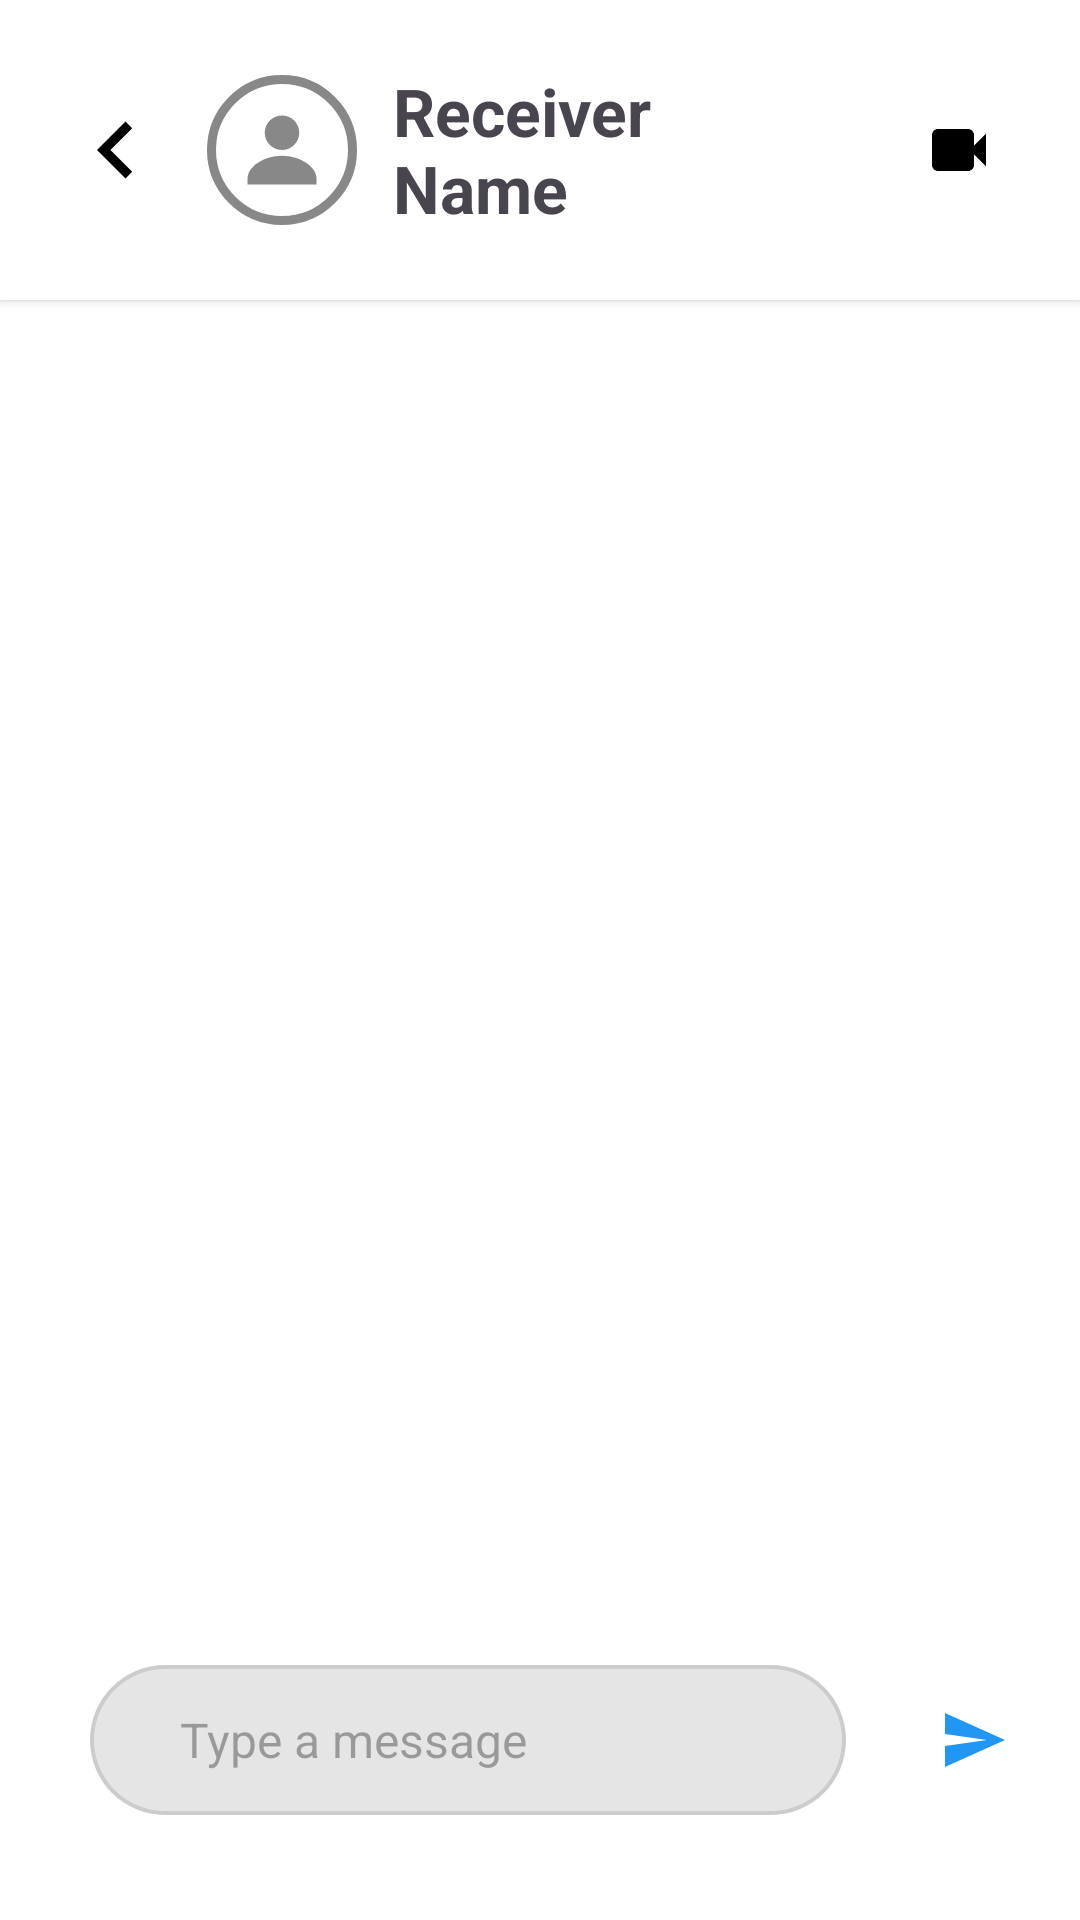

The Android layout XML behind this screen, and the referenced resources:
<!-- AndroidManifest.xml: application theme Theme.Chatapp -->
<!-- res/layout/layout_message_box.xml -->
<androidx.constraintlayout.widget.ConstraintLayout
    xmlns:android="http://schemas.android.com/apk/res/android"
    xmlns:app="http://schemas.android.com/apk/res-auto"
    android:layout_width="match_parent"
    android:layout_height="match_parent"
    android:background="#FFFFFF">

   
    <LinearLayout
        android:id="@+id/headerBar"
        android:layout_width="0dp"
        android:layout_height="100dp"
        android:orientation="horizontal"
        android:gravity="center_vertical"
        android:paddingStart="8dp"
        android:paddingEnd="8dp"
        android:background="#FFFFFF"
        android:elevation="2dp"
        app:layout_constraintTop_toTopOf="parent"
        app:layout_constraintStart_toStartOf="parent"
        app:layout_constraintEnd_toEndOf="parent">

        
        <ImageButton
            android:id="@+id/btnBack"
            android:layout_width="61dp"
            android:layout_height="76dp"
            android:background="@android:color/transparent"
            android:contentDescription="Back"
            android:src="@drawable/btn_back" />

     

        <ImageView
            android:id="@+id/imgProfile"
            android:layout_width="50dp"
            android:layout_height="50dp"
            android:background="@drawable/profile_picture"
            android:padding="2dp"
            android:scaleType="centerCrop"
            android:src="@drawable/profile_placeholder" />

        <TextView
            android:id="@+id/txtReceiver"
            android:layout_width="0dp"
            android:layout_height="wrap_content"
            android:layout_marginStart="12dp"
            android:layout_weight="1"
            android:text="Receiver Name"
            android:textSize="22sp"
            android:textStyle="bold" />

        <ImageButton
            android:id="@+id/btnPhoneCall"
            android:layout_width="65dp"
            android:layout_height="65dp"
            android:background="@android:color/transparent"
            android:src="@drawable/phone_call"
            android:padding="6dp"
            android:contentDescription="Phone Call" />


      
        <ImageButton
            android:id="@+id/btnVideoCall"
            android:layout_width="65dp"
            android:layout_height="65dp"
            android:background="@android:color/transparent"
            android:src="@drawable/video_call"
            android:padding="6dp"
            android:contentDescription="Video Call" />
        <ImageButton
            android:id="@+id/btnDeleteSelected"
            android:layout_width="45dp"
            android:layout_height="45dp"
            android:background="@android:color/transparent"
            android:src="@drawable/red_delete_icon"
            android:visibility="gone"
            android:padding="5dp"
            android:contentDescription="Delete" />

    </LinearLayout>
   
    <androidx.recyclerview.widget.RecyclerView
        android:id="@+id/recyclerMessages"
        android:layout_width="0dp"
        android:layout_height="0dp"
        android:padding="25dp"
        app:layout_constraintTop_toBottomOf="@id/headerBar"
        app:layout_constraintBottom_toTopOf="@id/txtTyping"
        app:layout_constraintStart_toStartOf="parent"
        app:layout_constraintEnd_toEndOf="parent" />


  
    <TextView
        android:id="@+id/txtTyping"
        android:layout_width="wrap_content"
        android:layout_height="wrap_content"
        android:text="typing..."
        android:visibility="gone"
        app:layout_constraintBottom_toTopOf="@id/inputBar"
        app:layout_constraintEnd_toEndOf="parent"/>



    <LinearLayout
        android:id="@+id/inputBar"
        android:layout_width="0dp"
        android:layout_height="120dp"
        android:orientation="horizontal"
        android:padding="12dp"
        android:gravity="center_vertical"
        android:background="#FFFFFF"
        app:layout_constraintBottom_toBottomOf="parent"
        app:layout_constraintStart_toStartOf="parent"
        app:layout_constraintEnd_toEndOf="parent">

        <EditText
            android:id="@+id/edtMessage"
            android:layout_width="0dp"
            android:layout_height="50dp"
            android:layout_weight="1"
            android:hint="Type a message"
            android:paddingLeft="10dp"
            android:paddingStart="30dp"
            android:layout_margin="18dp"
            android:background="@drawable/edt_round"
            android:textSize="16sp" />

        <ImageButton
            android:id="@+id/btnSend"
            android:layout_width="48dp"
            android:layout_height="48dp"
            android:background="@android:color/transparent"
            android:src="@drawable/btn_send"
            android:contentDescription="Send"
            android:padding="10dp" />
    </LinearLayout>


</androidx.constraintlayout.widget.ConstraintLayout>
<!-- resources referenced by this layout -->
<resources>
  <!-- drawable btn_back (drawable) -->
  <vector xmlns:android="http://schemas.android.com/apk/res/android"
      android:width="38dp"
      android:height="38dp"
      android:viewportWidth="24"
      android:viewportHeight="24">
  
      <path
          android:fillColor="#000000"
          android:pathData="M15.41,7.41L14,6l-6,6 6,6 1.41,-1.41L10.83,12z"/>
  </vector>
  <!-- drawable btn_send (drawable) -->
  <vector xmlns:android="http://schemas.android.com/apk/res/android"
      android:width="24dp"
      android:height="24dp"
      android:viewportWidth="24"
      android:viewportHeight="24">
      <path
          android:fillColor="#2196F3"
          android:pathData="M3,21L23,12L3,3V10L17,12L3,14V21Z"/>
  </vector>
  <!-- drawable edt_round (drawable) -->
  <layer-list xmlns:android="http://schemas.android.com/apk/res/android">
  
      <item>
          <shape android:shape="rectangle">
              <solid android:color="#33000000"/> 
              <corners android:radius="25dp"/>
              <padding
                  android:left="1.5dp"
                  android:top="1.5dp"
                  android:right="1.5dp"
                  android:bottom="1.5dp"/>
          </shape>
      </item>
    
      <item android:left="0dp" android:top="0dp">
          <shape android:shape="rectangle">
              <solid android:color="#E5E5E5"/>
              <corners android:radius="25dp"/>
          </shape>
      </item>
  
  </layer-list>
  <!-- drawable profile_picture (drawable) -->
  <shape xmlns:android="http://schemas.android.com/apk/res/android"
      android:shape="oval">
      <solid android:color="#FFFFFF"/>
      <stroke
          android:width="3dp"
          android:color="#888888"/>
  </shape>
  <!-- drawable profile_placeholder (drawable) -->
  <vector xmlns:android="http://schemas.android.com/apk/res/android"
      android:width="120dp"
      android:height="120dp"
      android:viewportWidth="24"
      android:viewportHeight="24">
  
      
      <path
          android:fillColor="#FFF"
          android:pathData="M12,2A10,10 0 1,1 2,12A10,10 0 0,1 12,2z" />
  
      
      <path
          android:fillColor="#888888"
          android:pathData="M12,6a3,3 0 1,1 0,6a3,3 0 0,1 0,-6z" />
  
      
      <path
          android:fillColor="#888888"
          android:pathData="M12,13c-3.3,0 -6,2 -6,4v1h12v-1c0,-2 -2.7,-4 -6,-4z" />
  
  
  </vector>
  <!-- drawable red_delete_icon (drawable) -->
  <vector xmlns:android="http://schemas.android.com/apk/res/android"
      android:width="24dp"
      android:height="24dp"
      android:viewportWidth="24"
      android:viewportHeight="24">
  
      <path
          android:fillColor="#FA1313"
          android:pathData="M6,19c0,1.1 0.9,2 2,2h8c1.1,0 2,-0.9 2,-2V7H6v12zM19,4h-3.5l-1,-1h-5l-1,1H5v2h14V4z"/>
  </vector>
  <!-- drawable video_call (drawable) -->
  <vector xmlns:android="http://schemas.android.com/apk/res/android"
      android:width="24dp"
      android:height="24dp"
      android:viewportWidth="24"
      android:viewportHeight="24">
  
      <path
          android:fillColor="#000000"
          android:pathData="M17,10.5V7c0,-1.1 -0.9,-2 -2,-2H5C3.9,5 3,5.9 3,7v10c0,1.1 0.9,2 2,2h10c1.1,0 2,-0.9 2,-2v-3.5l4,4v-11l-4,4z"/>
  </vector>
  <style name="Theme.Chatapp" parent="Base.Theme.Chatapp" />
  <style name="Base.Theme.Chatapp" parent="Theme.Material3.DayNight.NoActionBar">
      
      </style>
</resources>
